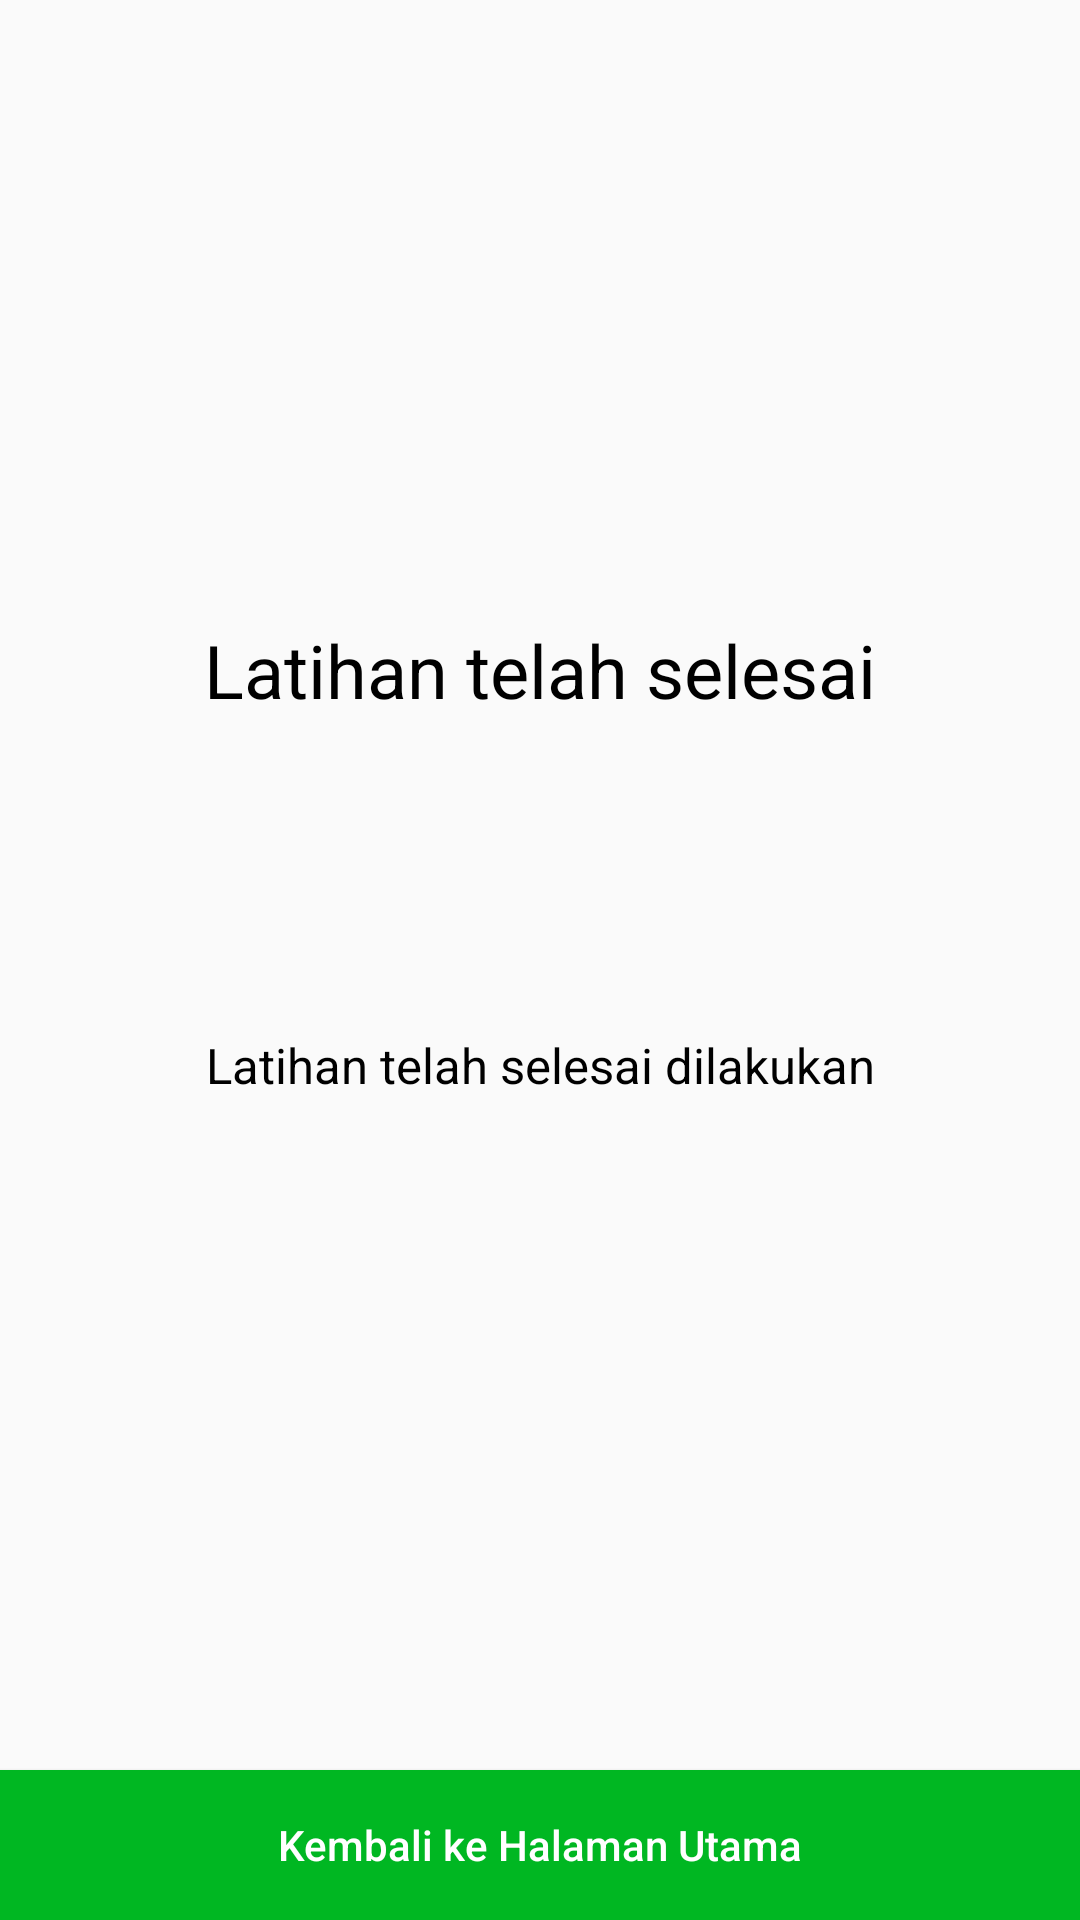

Produce the Android XML layout that renders to this screen, including the resource entries it uses.
<!-- AndroidManifest.xml: application theme AppThemeNoActionBar -->
<!-- res/layout/activity_result.xml -->
<?xml version="1.0" encoding="utf-8"?>
<RelativeLayout xmlns:android="http://schemas.android.com/apk/res/android"
    xmlns:app="http://schemas.android.com/apk/res-auto"
    xmlns:tools="http://schemas.android.com/tools"
    android:layout_width="match_parent"
    android:layout_height="match_parent"
    tools:context=".view.result.ResultActivity">

    <TextView
        android:layout_width="match_parent"
        android:layout_height="wrap_content"
        android:layout_above="@+id/img_complete"
        android:layout_marginBottom="80dp"
        android:text="Latihan telah selesai"
        android:textAlignment="center"
        android:textColor="@android:color/black"
        android:textSize="12pt" />

    <ImageView
        android:id="@+id/img_complete"
        android:layout_width="wrap_content"
        android:layout_height="wrap_content"
        android:layout_centerInParent="true"
        android:src="@mipmap/complete" />

    <TextView
        android:id="@+id/tv_desc"
        android:layout_width="match_parent"
        android:layout_height="wrap_content"
        android:layout_below="@+id/img_complete"
        android:layout_marginTop="24dp"
        android:text="Latihan telah selesai dilakukan"
        android:textAlignment="center"
        android:textColor="@android:color/black"
        android:textSize="8pt" />

    <LinearLayout
        android:layout_width="match_parent"
        android:layout_height="wrap_content"
        android:layout_below="@+id/tv_desc"
        android:layout_marginTop="16dp"
        android:orientation="vertical">

    </LinearLayout>

    <Button
        android:id="@+id/btn_main"
        android:layout_width="match_parent"
        android:layout_height="50dp"
        android:layout_alignParentBottom="true"
        android:background="@color/green"
        android:text="Kembali ke Halaman Utama"
        android:textAllCaps="false"
        android:textColor="@android:color/white" />
</RelativeLayout>
<!-- resources referenced by this layout -->
<resources>
  <color name="green">#00B722</color>
  <style name="AppThemeNoActionBar" parent="Theme.AppCompat.DayNight.NoActionBar">
          <item name="colorPrimary">@color/colorPrimary</item>
          <item name="colorPrimaryDark">@color/background_color</item>
          <item name="colorAccent">@color/colorAccent</item>
          <item name="android:windowLightStatusBar" tools:targetApi="m">true</item>
      </style>
  <color name="colorPrimary">#0070B7</color>
  <color name="background_color">#FAFAFA</color>
  <color name="colorAccent">#D81B60</color>
</resources>
